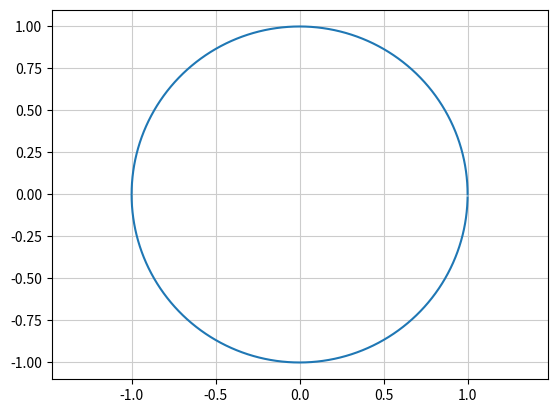

This chart was generated by the following Python code:
import matplotlib.pyplot as plt
import numpy as np

# 角度
th = np.arange(0, 360)

# 円周上の点Pの座標
x = np.cos(np.radians(th))
y = np.sin(np.radians(th))

# 描画
plt.plot(x, y)
plt.axis('equal')
plt.grid(color='0.8')
plt.show()